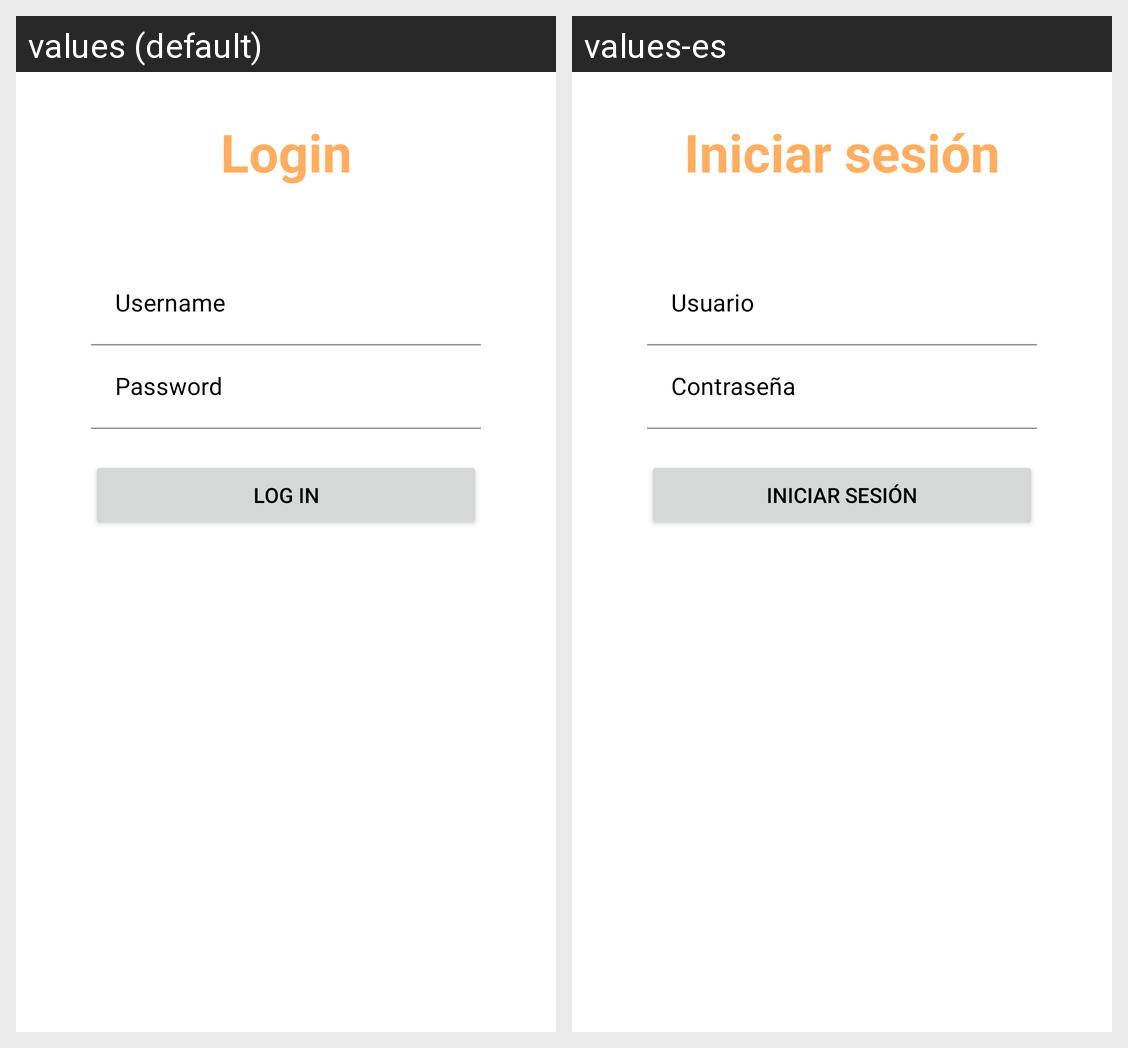

Strings drawn on this Android screen and how each of the app's shown locales translates them:
Android screen res/layout/fragment_login.xml rendered under 2 locales, left to right: values (default), values-es. Device: Nexus 5 (rendered at 1080×1920; each locale shown at half size, 540×960, under a caption strip naming it); theme Theme.CustomVolleyball.
Strings drawn on this screen, with the default value and each locale's value (text and hints the layout hard-codes, and strings that could not be matched under every locale, appear in the picture but are not listed):

login_mainTitle
  values: Login
  values-es: Iniciar sesión

login_user
  values: Username
  values-es: Usuario

login_passwd
  values: Password
  values-es: Contraseña

login_btn_login
  values: Log in
  values-es: Iniciar sesión
